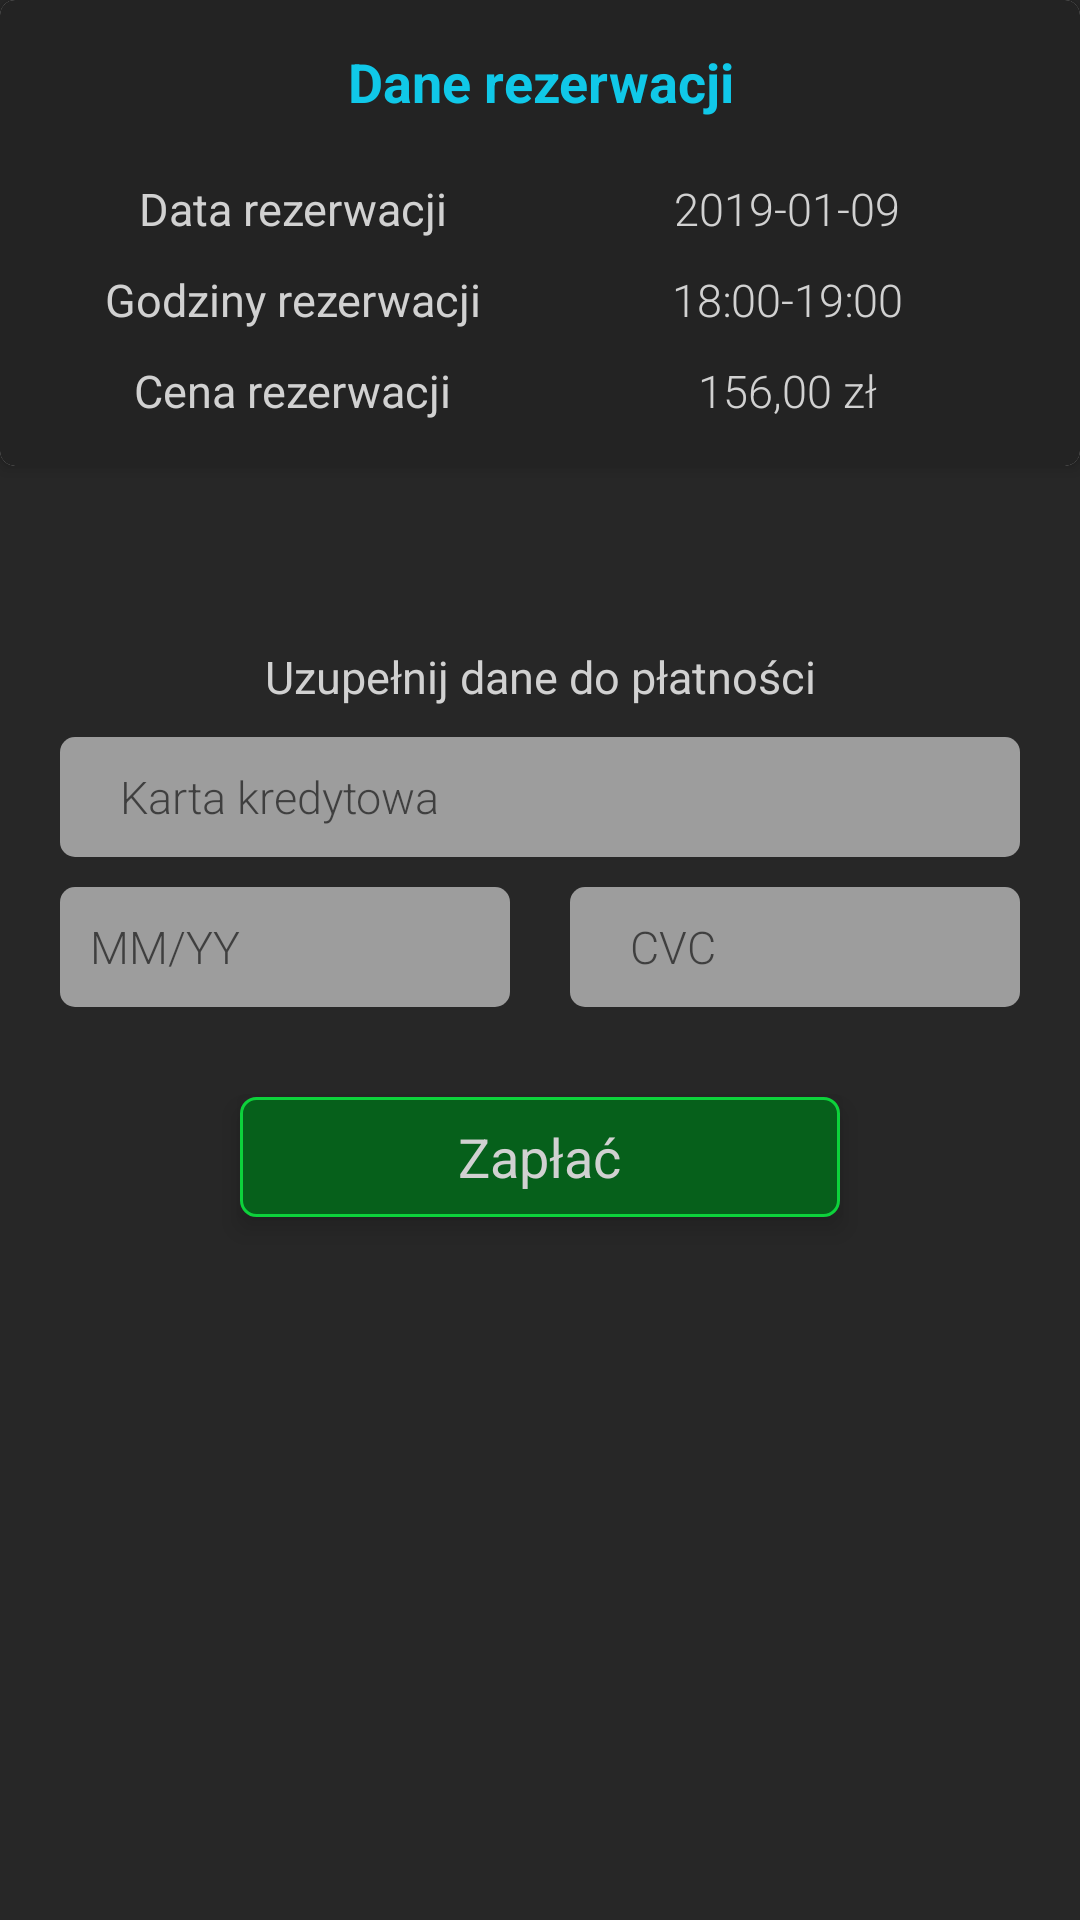

Android layout source for this screen:
<!-- AndroidManifest.xml: activity theme MainTheme -->
<!-- res/layout/activity_payment.xml -->
<?xml version="1.0" encoding="utf-8"?>
<LinearLayout xmlns:android="http://schemas.android.com/apk/res/android"
    xmlns:app="http://schemas.android.com/apk/res-auto"
    xmlns:tools="http://schemas.android.com/tools"
    android:layout_width="match_parent"
    android:layout_height="match_parent"
    android:background="@color/backgroundColor"
    android:orientation="vertical"
    tools:context=".PaymentActivity">

    <android.support.v7.widget.CardView
        android:layout_width="match_parent"
        android:layout_height="wrap_content"
        app:cardElevation="3dp"
        app:cardCornerRadius="5dp">

        <LinearLayout
            android:layout_width="match_parent"
            android:layout_height="wrap_content"
            android:background="@color/barColor"
            android:orientation="vertical"
            android:padding="10dp">

            <TextView
                android:layout_width="match_parent"
                android:layout_height="wrap_content"
                android:layout_weight="0.5"
                android:padding="5dp"
                android:text="Dane rezerwacji"
                android:textAlignment="center"
                android:textColor="@color/turquioselv2"
                android:textStyle="bold"
                android:textSize="18sp" />

            <LinearLayout
                android:layout_width="match_parent"
                android:layout_height="wrap_content"
                android:layout_marginTop="@dimen/fieldMarginTop"
                android:gravity="center"
                android:orientation="horizontal"
                android:padding="5dp"
                android:weightSum="1">

                <TextView
                    android:layout_width="match_parent"
                    android:layout_height="wrap_content"
                    android:layout_weight="0.5"
                    android:text="Data rezerwacji"
                    android:textAlignment="center"
                    android:textColor="@color/iconTextColor"
                    android:textSize="@dimen/fieldText" />

                <TextView
                    android:id="@+id/reservationDate"
                    android:layout_width="match_parent"
                    android:layout_height="wrap_content"
                    android:layout_weight="0.5"
                    android:fontFamily="sans-serif-light"
                    android:text="2019-01-09"
                    android:textAlignment="center"
                    android:textColor="@color/iconTextColor"
                    android:textSize="@dimen/fieldText" />

            </LinearLayout>

            <LinearLayout
                android:layout_width="match_parent"
                android:layout_height="wrap_content"
                android:gravity="center"
                android:orientation="horizontal"
                android:padding="5dp"
                android:weightSum="1">

                <TextView
                    android:layout_width="match_parent"
                    android:layout_height="wrap_content"
                    android:layout_weight="0.5"
                    android:text="Godziny rezerwacji"
                    android:textAlignment="center"
                    android:textColor="@color/iconTextColor"
                    android:textSize="@dimen/fieldText" />

                <TextView
                    android:id="@+id/reservationHours"
                    android:layout_width="match_parent"
                    android:layout_height="wrap_content"
                    android:layout_weight="0.5"
                    android:fontFamily="sans-serif-light"
                    android:text="18:00-19:00"
                    android:textAlignment="center"
                    android:textColor="@color/iconTextColor"
                    android:textSize="@dimen/fieldText" />

            </LinearLayout>

            <LinearLayout
                android:layout_width="match_parent"
                android:layout_height="wrap_content"
                android:gravity="center"
                android:orientation="horizontal"
                android:padding="5dp"
                android:weightSum="1">

                <TextView
                    android:layout_width="match_parent"
                    android:layout_height="wrap_content"
                    android:layout_weight="0.5"
                    android:text="Cena rezerwacji"
                    android:textAlignment="center"
                    android:textColor="@color/iconTextColor"
                    android:textSize="@dimen/fieldText" />

                <TextView
                    android:id="@+id/reservationPrice"
                    android:layout_width="match_parent"
                    android:layout_height="wrap_content"
                    android:layout_weight="0.5"
                    android:fontFamily="sans-serif-light"
                    android:text="156,00 zł"
                    android:textAlignment="center"
                    android:textColor="@color/iconTextColor"
                    android:textSize="@dimen/fieldText" />

            </LinearLayout>


        </LinearLayout>

    </android.support.v7.widget.CardView>

    <LinearLayout
        android:layout_width="match_parent"
        android:layout_height="match_parent"
        android:orientation="vertical"
        android:padding="20dp">

        <TextView
            android:layout_width="match_parent"
            android:layout_height="wrap_content"
            android:layout_marginTop="40dp"
            android:text="Uzupełnij dane do płatności"
            android:textAlignment="center"
            android:textColor="@color/iconTextColor"
            android:textSize="@dimen/fieldText" />


        <EditText
            android:drawableRight="@drawable/ic_payment"
            android:drawableTint="@color/backgroundColor"
            android:id="@+id/creditCard"
            android:layout_width="match_parent"
            android:layout_height="40dp"
            android:layout_marginTop="@dimen/fieldMarginTop"
            android:background="@drawable/buttonsearch"
            android:fontFamily="sans-serif-light"
            android:hint="Karta kredytowa"
            android:inputType="phone"
            android:maxLength="19"
            android:paddingLeft="20dp"
            android:paddingRight="20dp"
            android:textSize="@dimen/fieldText"
            android:theme="@style/Autocomplete" />

        <LinearLayout
            android:layout_width="match_parent"
            android:layout_height="wrap_content"
            android:layout_marginTop="@dimen/fieldMarginTop"
            android:orientation="horizontal"
            android:weightSum="1.0">

            <EditText
                android:id="@+id/creditValidDate"
                android:layout_width="match_parent"
                android:layout_height="40dp"
                android:layout_marginRight="10dp"
                android:layout_weight="0.5"
                android:background="@drawable/buttonsearch"
                android:fontFamily="sans-serif-light"
                android:hint="MM/YY"
                android:inputType="phone"
                android:maxLength="5"
                android:paddingLeft="10dp"
                android:textSize="@dimen/fieldText"
                android:theme="@style/Autocomplete" />

            <EditText
                android:id="@+id/CVC"
                android:layout_width="match_parent"
                android:layout_height="40dp"
                android:layout_marginLeft="10dp"
                android:layout_weight="0.5"
                android:background="@drawable/buttonsearch"
                android:fontFamily="sans-serif-light"
                android:hint="CVC"
                android:inputType="number"
                android:maxLength="3"
                android:paddingLeft="20dp"
                android:textSize="@dimen/fieldText"
                android:theme="@style/Autocomplete" />

        </LinearLayout>

        <android.support.v7.widget.CardView
            android:layout_width="match_parent"
            android:layout_height="40dp"
            android:layout_marginLeft="60dp"
            android:layout_marginTop="30dp"
            android:layout_marginRight="60dp"
            app:cardBackgroundColor="#00000000"
            app:cardElevation="5dp">

            <LinearLayout
                android:id="@+id/pay"
                android:layout_width="match_parent"
                android:layout_height="40dp"
                android:background="@drawable/reserveandpay"
                android:gravity="center"
                android:orientation="vertical">

                <TextView
                    android:layout_width="wrap_content"
                    android:layout_height="wrap_content"
                    android:clickable="false"
                    android:gravity="center"
                    android:text="Zapłać"
                    android:textColor="@color/iconTextColor"
                    android:textSize="18dp" />
                5
            </LinearLayout>

        </android.support.v7.widget.CardView>

    </LinearLayout>


</LinearLayout>
<!-- resources referenced by this layout -->
<resources>
  <color name="backgroundColor">#272727</color>
  <color name="barColor">#232323</color>
  <color name="iconTextColor">#d1d1d1</color>
  <color name="turquioselv2">#10C8E8</color>
  <dimen name="fieldMarginTop">10dp</dimen>
  <dimen name="fieldText">15sp</dimen>
  <!-- drawable buttonsearch (drawable) -->
  <?xml version="1.0" encoding="utf-8"?>
  <shape xmlns:android="http://schemas.android.com/apk/res/android"
      android:shape="rectangle">
      <corners android:radius="5dp" />
      <solid android:color="@color/iconColor"/>
      <padding android:top="2dp" android:left="2dp" android:bottom="2dp" android:right="2dp"/>
  </shape>
  <!-- drawable reserveandpay (drawable) -->
  <?xml version="1.0" encoding="utf-8"?>
  <shape xmlns:android="http://schemas.android.com/apk/res/android"
      android:shape="rectangle">
      <corners
          android:radius="5dp" />
  
      <solid android:color="#06601b"/>
      <stroke
          android:width="1dp"
          android:color="#0dd23b" />
  </shape>
  <style name="Autocomplete">
          <item name="android:background">@android:color/transparent</item>
          <item name="android:textCursorDrawable">@null</item>
          <item name="android:colorControlActivated">#5e5e5e</item>
      </style>
  <style name="MainTheme" parent="Theme.AppCompat.Light.NoActionBar">
          <item name="colorPrimary">@color/colorPrimary</item>
          <item name="colorPrimaryDark">@color/colorPrimaryDark</item>
          <item name="colorAccent">@color/colorAccent</item>
          <item name="android:statusBarColor">@color/barColor</item>
      </style>
  <color name="iconColor">#9d9d9d</color>
  <color name="colorPrimary">#056B7D</color>
  <color name="colorPrimaryDark">#10C8E8</color>
  <color name="colorAccent">#52e5ff</color>
</resources>
